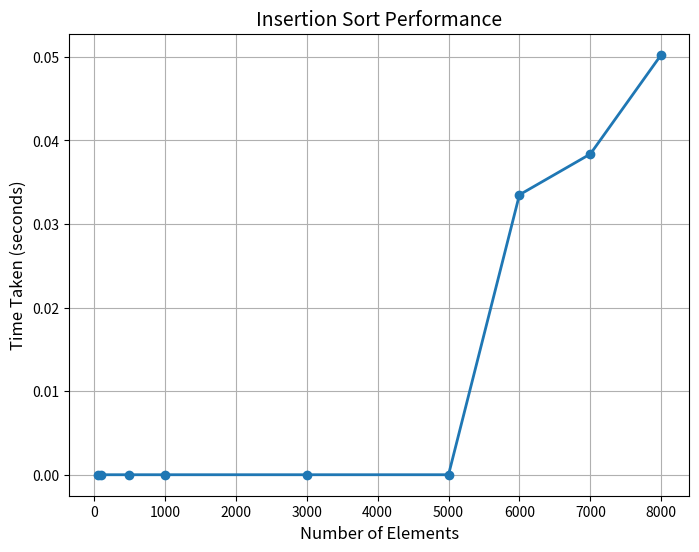

Write the Python code that produced this figure.
import matplotlib.pyplot as plt

elements = [50,100,500,1000,3000,5000,6000, 7000, 8000]
times = [0.0,0.0,0.0,0.0,0.0,0.0,0.033490, 0.038369, 0.050250]

plt.figure(figsize=(8, 6))
plt.plot(elements, times, marker='o', linestyle='-', linewidth=2)

plt.xlabel("Number of Elements", fontsize=12)
plt.ylabel("Time Taken (seconds)", fontsize=12)
plt.title("Insertion Sort Performance", fontsize=14)
plt.grid(True)

plt.show()
